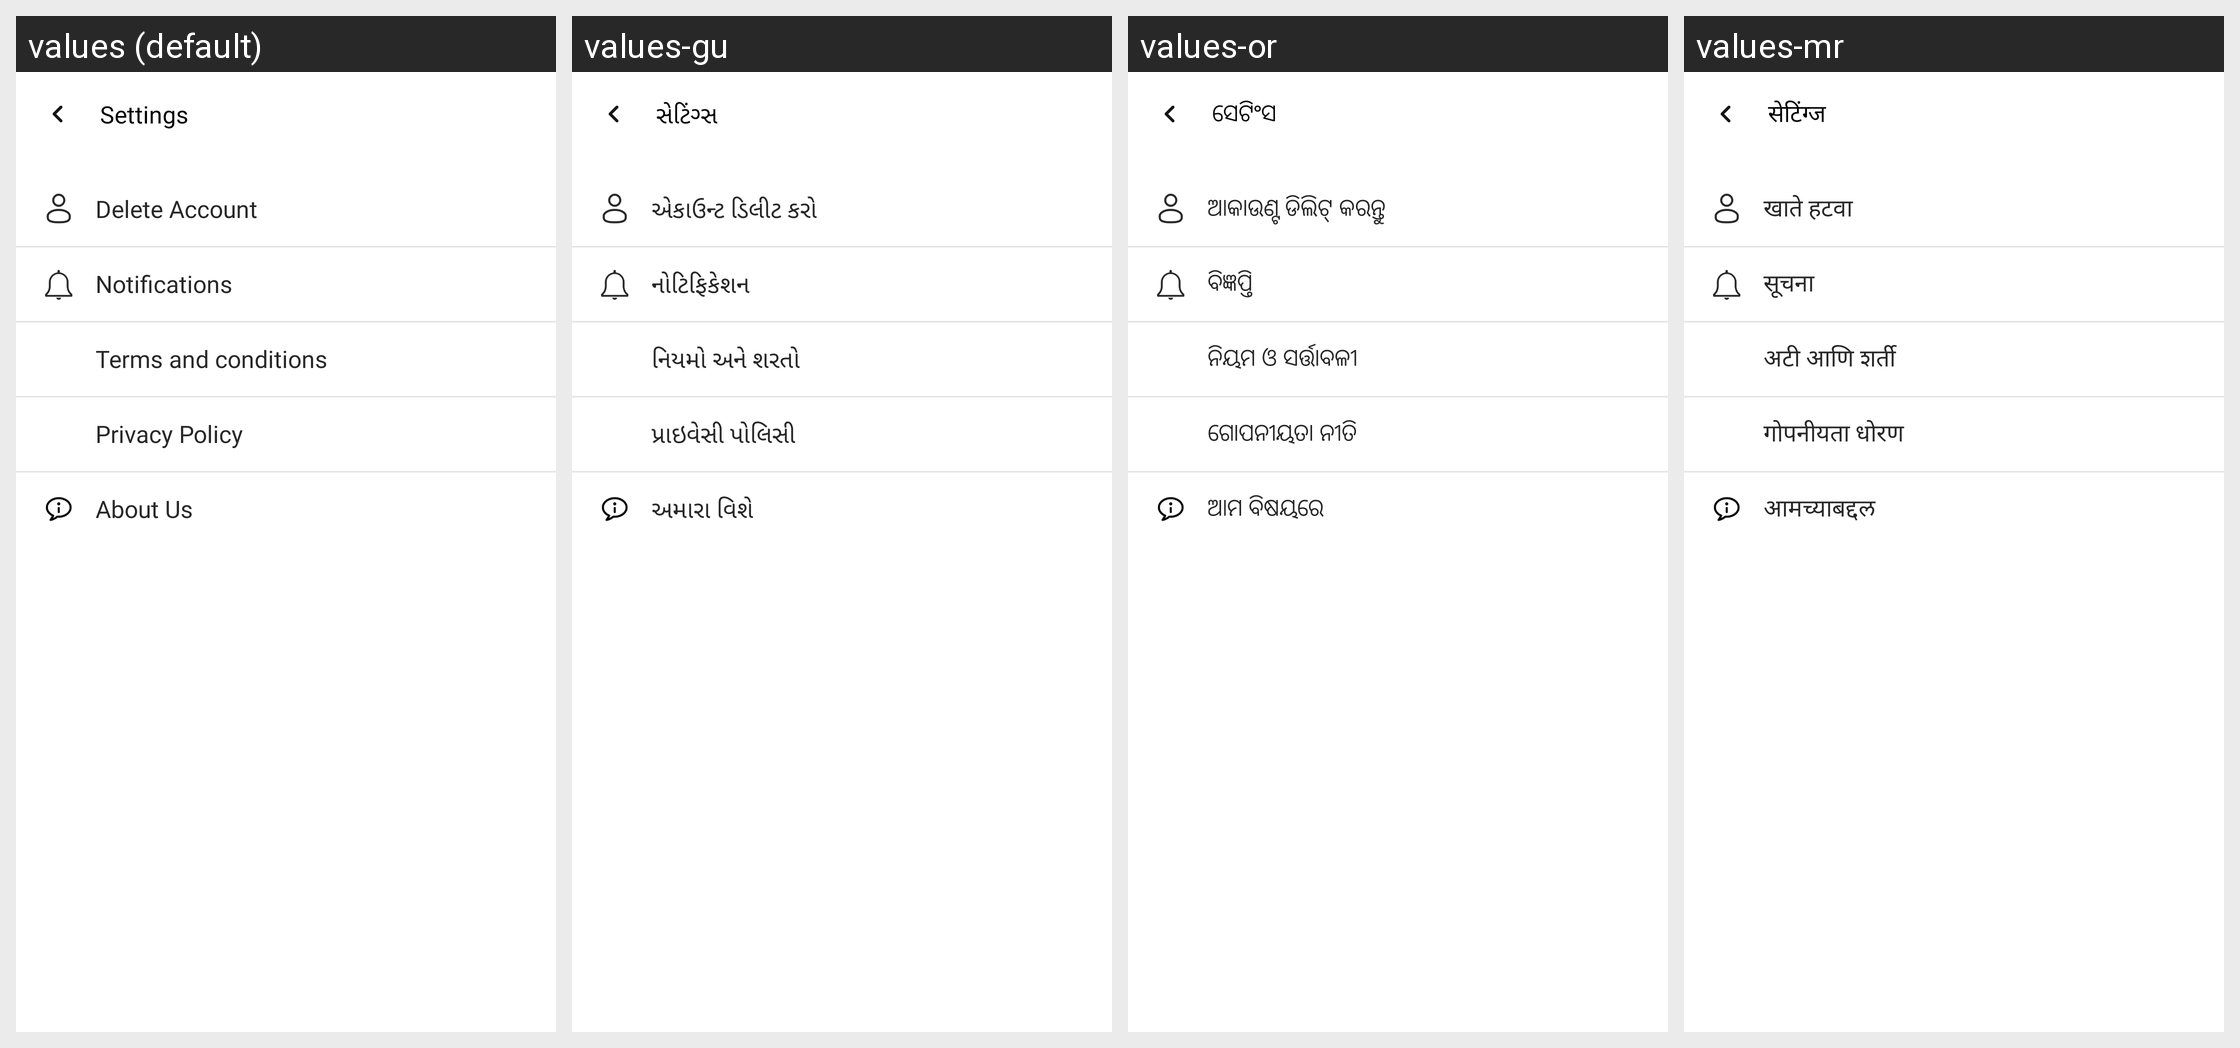

Translations of the strings shown on this Android screen, per locale in the grid:
Android screen res/layout/fragment_settings.xml rendered under 4 locales, left to right: values (default), values-gu, values-or, values-mr. Device: Nexus 5 (rendered at 1080×1920; each locale shown at half size, 540×960, under a caption strip naming it); theme Theme.AndroidTemplate.
Other locales in the repository, not shown: values-bn, values-hi, values-kn, values-ml, values-ta, values-te.
Strings drawn on this screen, with the default value and each locale's value (text and hints the layout hard-codes, and strings that could not be matched under every locale, appear in the picture but are not listed):

settings
  values: Settings
  values-gu: સેટિંગ્સ
  values-or: ସେଟିଂସ
  values-mr: सेटिंग्ज

delete_account
  values: Delete Account
  values-gu: એકાઉન્ટ ડિલીટ કરો
  values-or: ଆକାଉଣ୍ଟ ଡିଲିଟ୍ କରନ୍ତୁ
  values-mr: खाते हटवा

notifications
  values: Notifications
  values-gu: નોટિફિકેશન
  values-or: ବିଜ୍ଞପ୍ତି
  values-mr: सूचना

terms_and_conditions
  values: Terms and conditions
  values-gu: નિયમો અને શરતો
  values-or: ନିୟମ ଓ ସର୍ତ୍ତାବଳୀ
  values-mr: अटी आणि शर्ती

privacy_policy
  values: Privacy Policy
  values-gu: પ્રાઇવેસી પોલિસી
  values-or: ଗୋପନୀୟତା ନୀତି
  values-mr: गोपनीयता धोरण

about_us
  values: About Us
  values-gu: અમારા વિશે
  values-or: ଆମ ବିଷୟରେ
  values-mr: आमच्याबद्दल
